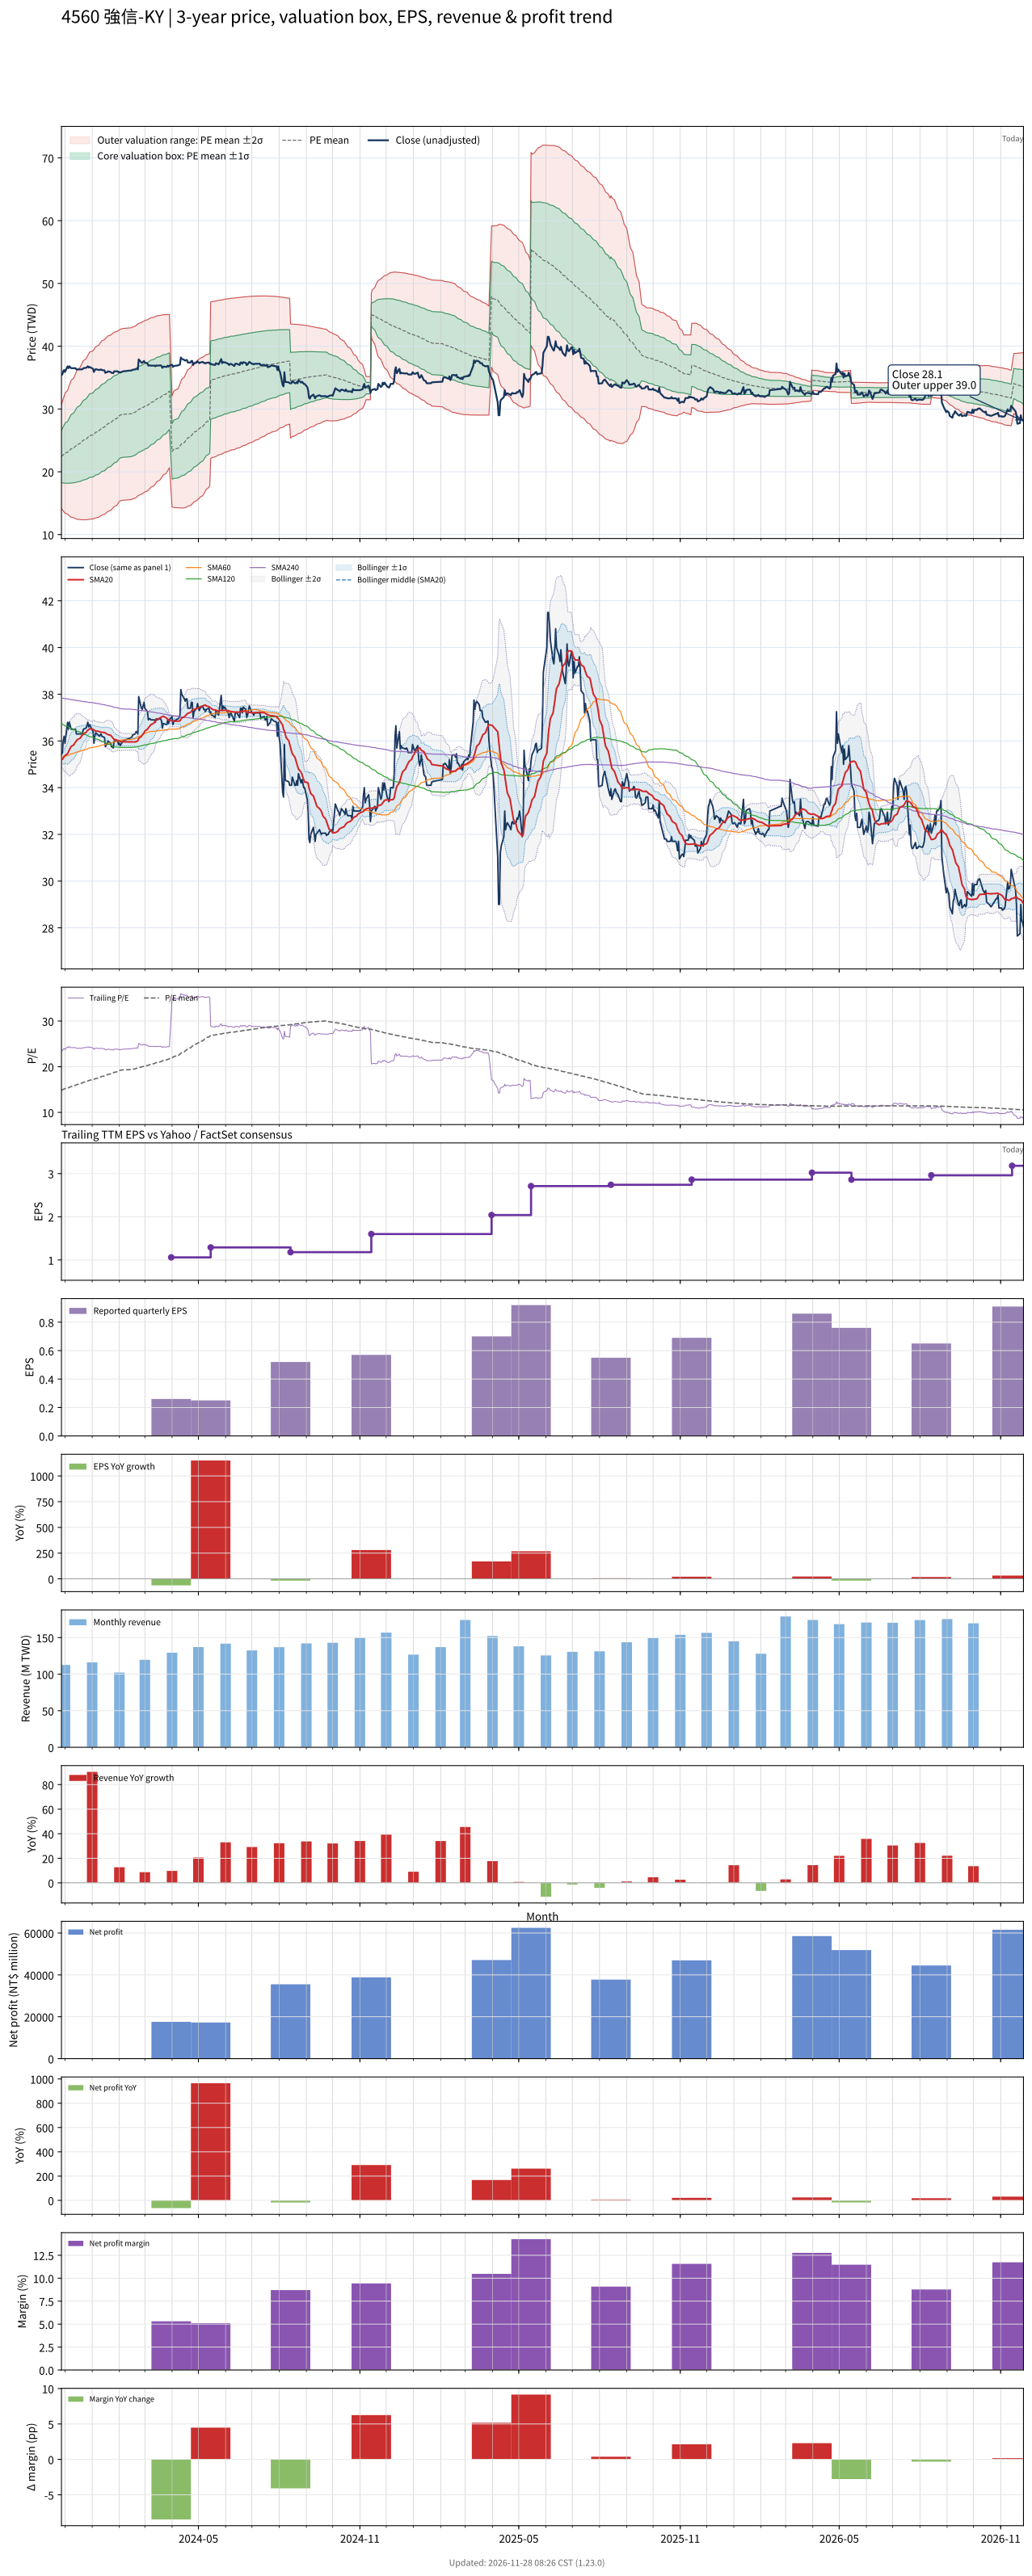

Values plotted in this chart, from the file beside it:
# chart-version: skill-stock-dynamic-val…
date, close, available_date, period_end, eps, ttm_eps, pe, pe_mean, pe_std, price_m2, price_m1, price_mean, price_p1, price_p2, forward_eps, forward_pe, forward_pe_mean, forward_pe_std, forward_price_m2, forward_price_m1, forward_price_mean, forward_price_p1, forward_price_p2, sma20
2023-11-27, 35.45, 2023-11-14, 2023-09-30, 0.15, 1.51, 23.48, 14.85, 2.742, 14.14, 18.29, 22.43, 26.57, 30.71, , , , , , , , , , 35.19
2023-11-28, 35.5, 2023-11-14, 2023-09-30, 0.15, 1.51, 23.51, 14.94, 2.85, 13.95, 18.25, 22.56, 26.86, 31.16, , , , , , , , , , 35.21
2023-11-29, 36, 2023-11-14, 2023-09-30, 0.15, 1.51, 23.84, 15.03, 2.958, 13.76, 18.22, 22.69, 27.16, 31.62, , , , , , , , , , 35.26
2023-11-30, 36.2, 2023-11-14, 2023-09-30, 0.15, 1.51, 23.97, 15.12, 3.064, 13.57, 18.2, 22.83, 27.45, 32.08, , , , , , , , , , 35.32
2023-12-01, 35.9, 2023-11-14, 2023-09-30, 0.15, 1.51, 23.77, 15.21, 3.159, 13.42, 18.19, 22.96, 27.73, 32.5, , , , , , , , , , 35.37
2023-12-04, 36.8, 2023-11-14, 2023-09-30, 0.15, 1.51, 24.37, 15.3, 3.262, 13.25, 18.17, 23.1, 28.03, 32.95, , , , , , , , , , 35.46
2023-12-05, 36.5, 2023-11-14, 2023-09-30, 0.15, 1.51, 24.17, 15.39, 3.355, 13.11, 18.17, 23.24, 28.31, 33.37, , , , , , , , , , 35.53
2023-12-06, 36.8, 2023-11-14, 2023-09-30, 0.15, 1.51, 24.37, 15.48, 3.447, 12.97, 18.18, 23.38, 28.59, 33.79, , , , , , , , , , 35.62
2023-12-07, 36.65, 2023-11-14, 2023-09-30, 0.15, 1.51, 24.27, 15.58, 3.532, 12.86, 18.19, 23.52, 28.85, 34.19, , , , , , , , , , 35.7
2023-12-08, 36.5, 2023-11-14, 2023-09-30, 0.15, 1.51, 24.17, 15.67, 3.61, 12.76, 18.21, 23.66, 29.11, 34.56, , , , , , , , , , 35.76
2023-12-11, 36.5, 2023-11-14, 2023-09-30, 0.15, 1.51, 24.17, 15.76, 3.685, 12.67, 18.24, 23.8, 29.36, 34.93, , , , , , , , , , 35.83
2023-12-12, 36.5, 2023-11-14, 2023-09-30, 0.15, 1.51, 24.17, 15.85, 3.756, 12.6, 18.27, 23.94, 29.61, 35.28, , , , , , , , , , 35.9
2023-12-13, 36.5, 2023-11-14, 2023-09-30, 0.15, 1.51, 24.17, 15.95, 3.823, 12.53, 18.3, 24.08, 29.85, 35.62, , , , , , , , , , 35.95
2023-12-14, 36.3, 2023-11-14, 2023-09-30, 0.15, 1.51, 24.04, 16.04, 3.885, 12.48, 18.35, 24.21, 30.08, 35.95, , , , , , , , , , 36
2023-12-15, 36.3, 2023-11-14, 2023-09-30, 0.15, 1.51, 24.04, 16.13, 3.944, 12.44, 18.39, 24.35, 30.31, 36.26, , , , , , , , , , 36.05
2023-12-18, 36.3, 2023-11-14, 2023-09-30, 0.15, 1.51, 24.04, 16.22, 4, 12.41, 18.45, 24.49, 30.53, 36.57, , , , , , , , , , 36.11
2023-12-19, 36.3, 2023-11-14, 2023-09-30, 0.15, 1.51, 24.04, 16.31, 4.053, 12.38, 18.5, 24.62, 30.75, 36.87, , , , , , , , , , 36.16
2023-12-20, 36.3, 2023-11-14, 2023-09-30, 0.15, 1.51, 24.04, 16.4, 4.104, 12.37, 18.57, 24.76, 30.96, 37.15, , , , , , , , , , 36.21
2023-12-21, 36.35, 2023-11-14, 2023-09-30, 0.15, 1.51, 24.07, 16.49, 4.152, 12.36, 18.63, 24.9, 31.17, 37.44, , , , , , , , , , 36.26
2023-12-22, 36.5, 2023-11-14, 2023-09-30, 0.15, 1.51, 24.17, 16.58, 4.199, 12.36, 18.7, 25.04, 31.38, 37.72, , , , , , , , , , 36.31
2023-12-25, 36.55, 2023-11-14, 2023-09-30, 0.15, 1.51, 24.21, 16.67, 4.244, 12.36, 18.77, 25.18, 31.59, 37.99, , , , , , , , , , 36.36
2023-12-26, 36.65, 2023-11-14, 2023-09-30, 0.15, 1.51, 24.27, 16.77, 4.287, 12.37, 18.84, 25.32, 31.79, 38.26, , , , , , , , , , 36.42
2023-12-27, 36.8, 2023-11-14, 2023-09-30, 0.15, 1.51, 24.37, 16.86, 4.329, 12.39, 18.92, 25.46, 32, 38.53, , , , , , , , , , 36.46
2023-12-28, 36.6, 2023-11-14, 2023-09-30, 0.15, 1.51, 24.24, 16.95, 4.367, 12.41, 19, 25.6, 32.19, 38.79, , , , , , , , , , 36.48
2023-12-29, 36.7, 2023-11-14, 2023-09-30, 0.15, 1.51, 24.3, 17.05, 4.404, 12.44, 19.09, 25.74, 32.39, 39.04, , , , , , , , , , 36.52
2024-01-02, 36.4, 2023-11-14, 2023-09-30, 0.15, 1.51, 24.11, 17.14, 4.435, 12.48, 19.18, 25.88, 32.58, 39.27, , , , , , , , , , 36.5
2024-01-03, 35.9, 2023-11-14, 2023-09-30, 0.15, 1.51, 23.77, 17.23, 4.46, 12.54, 19.28, 26.01, 32.75, 39.48, , , , , , , , , , 36.47
2024-01-04, 36.2, 2023-11-14, 2023-09-30, 0.15, 1.51, 23.97, 17.32, 4.486, 12.6, 19.38, 26.15, 32.93, 39.7, , , , , , , , , , 36.44
2024-01-05, 36.35, 2023-11-14, 2023-09-30, 0.15, 1.51, 24.07, 17.41, 4.51, 12.67, 19.48, 26.29, 33.1, 39.91, , , , , , , , , , 36.42
2024-01-08, 36.25, 2023-11-14, 2023-09-30, 0.15, 1.51, 24.01, 17.5, 4.532, 12.74, 19.59, 26.43, 33.27, 40.12, , , , , , , , , , 36.41
2024-01-09, 36.2, 2023-11-14, 2023-09-30, 0.15, 1.51, 23.97, 17.59, 4.551, 12.82, 19.69, 26.57, 33.44, 40.31, , , , , , , , , , 36.4
2024-01-10, 36.25, 2023-11-14, 2023-09-30, 0.15, 1.51, 24.01, 17.69, 4.568, 12.91, 19.81, 26.71, 33.6, 40.5, , , , , , , , , , 36.38
2024-01-11, 36.3, 2023-11-14, 2023-09-30, 0.15, 1.51, 24.04, 17.78, 4.584, 13, 19.92, 26.84, 33.77, 40.69, , , , , , , , , , 36.38
2024-01-12, 36.2, 2023-11-14, 2023-09-30, 0.15, 1.51, 23.97, 17.87, 4.597, 13.1, 20.04, 26.98, 33.92, 40.87, , , , , , , , , , 36.37
2024-01-15, 36.15, 2023-11-14, 2023-09-30, 0.15, 1.51, 23.94, 17.96, 4.608, 13.21, 20.16, 27.12, 34.08, 41.04, , , , , , , , , , 36.36
2024-01-16, 35.75, 2023-11-14, 2023-09-30, 0.15, 1.51, 23.68, 18.05, 4.614, 13.32, 20.29, 27.26, 34.22, 41.19, , , , , , , , , , 36.34
2024-01-17, 35.85, 2023-11-14, 2023-09-30, 0.15, 1.51, 23.74, 18.14, 4.619, 13.44, 20.42, 27.39, 34.37, 41.34, , , , , , , , , , 36.31
2024-01-18, 35.85, 2023-11-14, 2023-09-30, 0.15, 1.51, 23.74, 18.23, 4.622, 13.57, 20.55, 27.53, 34.51, 41.49, , , , , , , , , , 36.29
2024-01-19, 36, 2023-11-14, 2023-09-30, 0.15, 1.51, 23.84, 18.32, 4.625, 13.7, 20.68, 27.66, 34.65, 41.63, , , , , , , , , , 36.27
2024-01-22, 35.9, 2023-11-14, 2023-09-30, 0.15, 1.51, 23.77, 18.41, 4.624, 13.84, 20.82, 27.8, 34.78, 41.77, , , , , , , , , , 36.24
2024-01-23, 35.75, 2023-11-14, 2023-09-30, 0.15, 1.51, 23.68, 18.5, 4.621, 13.98, 20.96, 27.94, 34.91, 41.89, , , , , , , , , , 36.2
2024-01-24, 35.75, 2023-11-14, 2023-09-30, 0.15, 1.51, 23.68, 18.59, 4.616, 14.13, 21.1, 28.07, 35.04, 42.01, , , , , , , , , , 36.16
2024-01-25, 35.7, 2023-11-14, 2023-09-30, 0.15, 1.51, 23.64, 18.68, 4.609, 14.29, 21.25, 28.21, 35.17, 42.13, , , , , , , , , , 36.1
2024-01-26, 36, 2023-11-14, 2023-09-30, 0.15, 1.51, 23.84, 18.77, 4.603, 14.44, 21.39, 28.34, 35.29, 42.24, , , , , , , , , , 36.07
2024-01-29, 36, 2023-11-14, 2023-09-30, 0.15, 1.51, 23.84, 18.87, 4.586, 14.64, 21.56, 28.49, 35.42, 42.34, , , , , , , , , , 36.04
2024-01-30, 36, 2023-11-14, 2023-09-30, 0.15, 1.51, 23.84, 18.96, 4.568, 14.84, 21.74, 28.64, 35.53, 42.43, , , , , , , , , , 36.02
2024-01-31, 35.85, 2023-11-14, 2023-09-30, 0.15, 1.51, 23.74, 19.06, 4.546, 15.05, 21.92, 28.78, 35.64, 42.51, , , , , , , , , , 36.02
2024-02-01, 35.9, 2023-11-14, 2023-09-30, 0.15, 1.51, 23.77, 19.16, 4.522, 15.27, 22.1, 28.93, 35.75, 42.58, , , , , , , , , , 36
2024-02-02, 35.8, 2023-11-14, 2023-09-30, 0.15, 1.51, 23.71, 19.23, 4.526, 15.37, 22.2, 29.03, 35.87, 42.7, , , , , , , , , , 35.97
2024-02-05, 36, 2023-11-14, 2023-09-30, 0.15, 1.51, 23.84, 19.3, 4.529, 15.47, 22.3, 29.14, 35.98, 42.82, , , , , , , , , , 35.96
2024-02-15, 36.15, 2023-11-14, 2023-09-30, 0.15, 1.51, 23.94, 19.37, 4.532, 15.57, 22.41, 29.25, 36.1, 42.94, , , , , , , , , , 35.96
2024-02-16, 36.25, 2023-11-14, 2023-09-30, 0.15, 1.51, 24.01, 19.45, 4.534, 15.67, 22.52, 29.37, 36.21, 43.06, , , , , , , , , , 35.96
2024-02-19, 36.3, 2023-11-14, 2023-09-30, 0.15, 1.51, 24.04, 19.52, 4.535, 15.79, 22.63, 29.48, 36.33, 43.18, , , , , , , , , , 35.96
2024-02-20, 36.4, 2023-11-14, 2023-09-30, 0.15, 1.51, 24.11, 19.6, 4.535, 15.9, 22.75, 29.6, 36.44, 43.29, , , , , , , , , , 35.97
2024-02-21, 36.4, 2023-11-14, 2023-09-30, 0.15, 1.51, 24.11, 19.68, 4.533, 16.02, 22.87, 29.71, 36.56, 43.4, , , , , , , , , , 35.98
2024-02-22, 36.3, 2023-11-14, 2023-09-30, 0.15, 1.51, 24.04, 19.75, 4.529, 16.15, 22.99, 29.83, 36.66, 43.5, , , , , , , , , , 36.01
2024-02-23, 37.9, 2023-11-14, 2023-09-30, 0.15, 1.51, 25.1, 19.84, 4.532, 16.27, 23.11, 29.95, 36.8, 43.64, , , , , , , , , , 36.11
2024-02-26, 37.4, 2023-11-14, 2023-09-30, 0.15, 1.51, 24.77, 19.92, 4.531, 16.4, 23.24, 30.08, 36.92, 43.76, , , , , , , , , , 36.19
2024-02-27, 37.35, 2023-11-14, 2023-09-30, 0.15, 1.51, 24.74, 20, 4.528, 16.53, 23.37, 30.2, 37.04, 43.88, , , , , , , , , , 36.26
... 669 more rows
